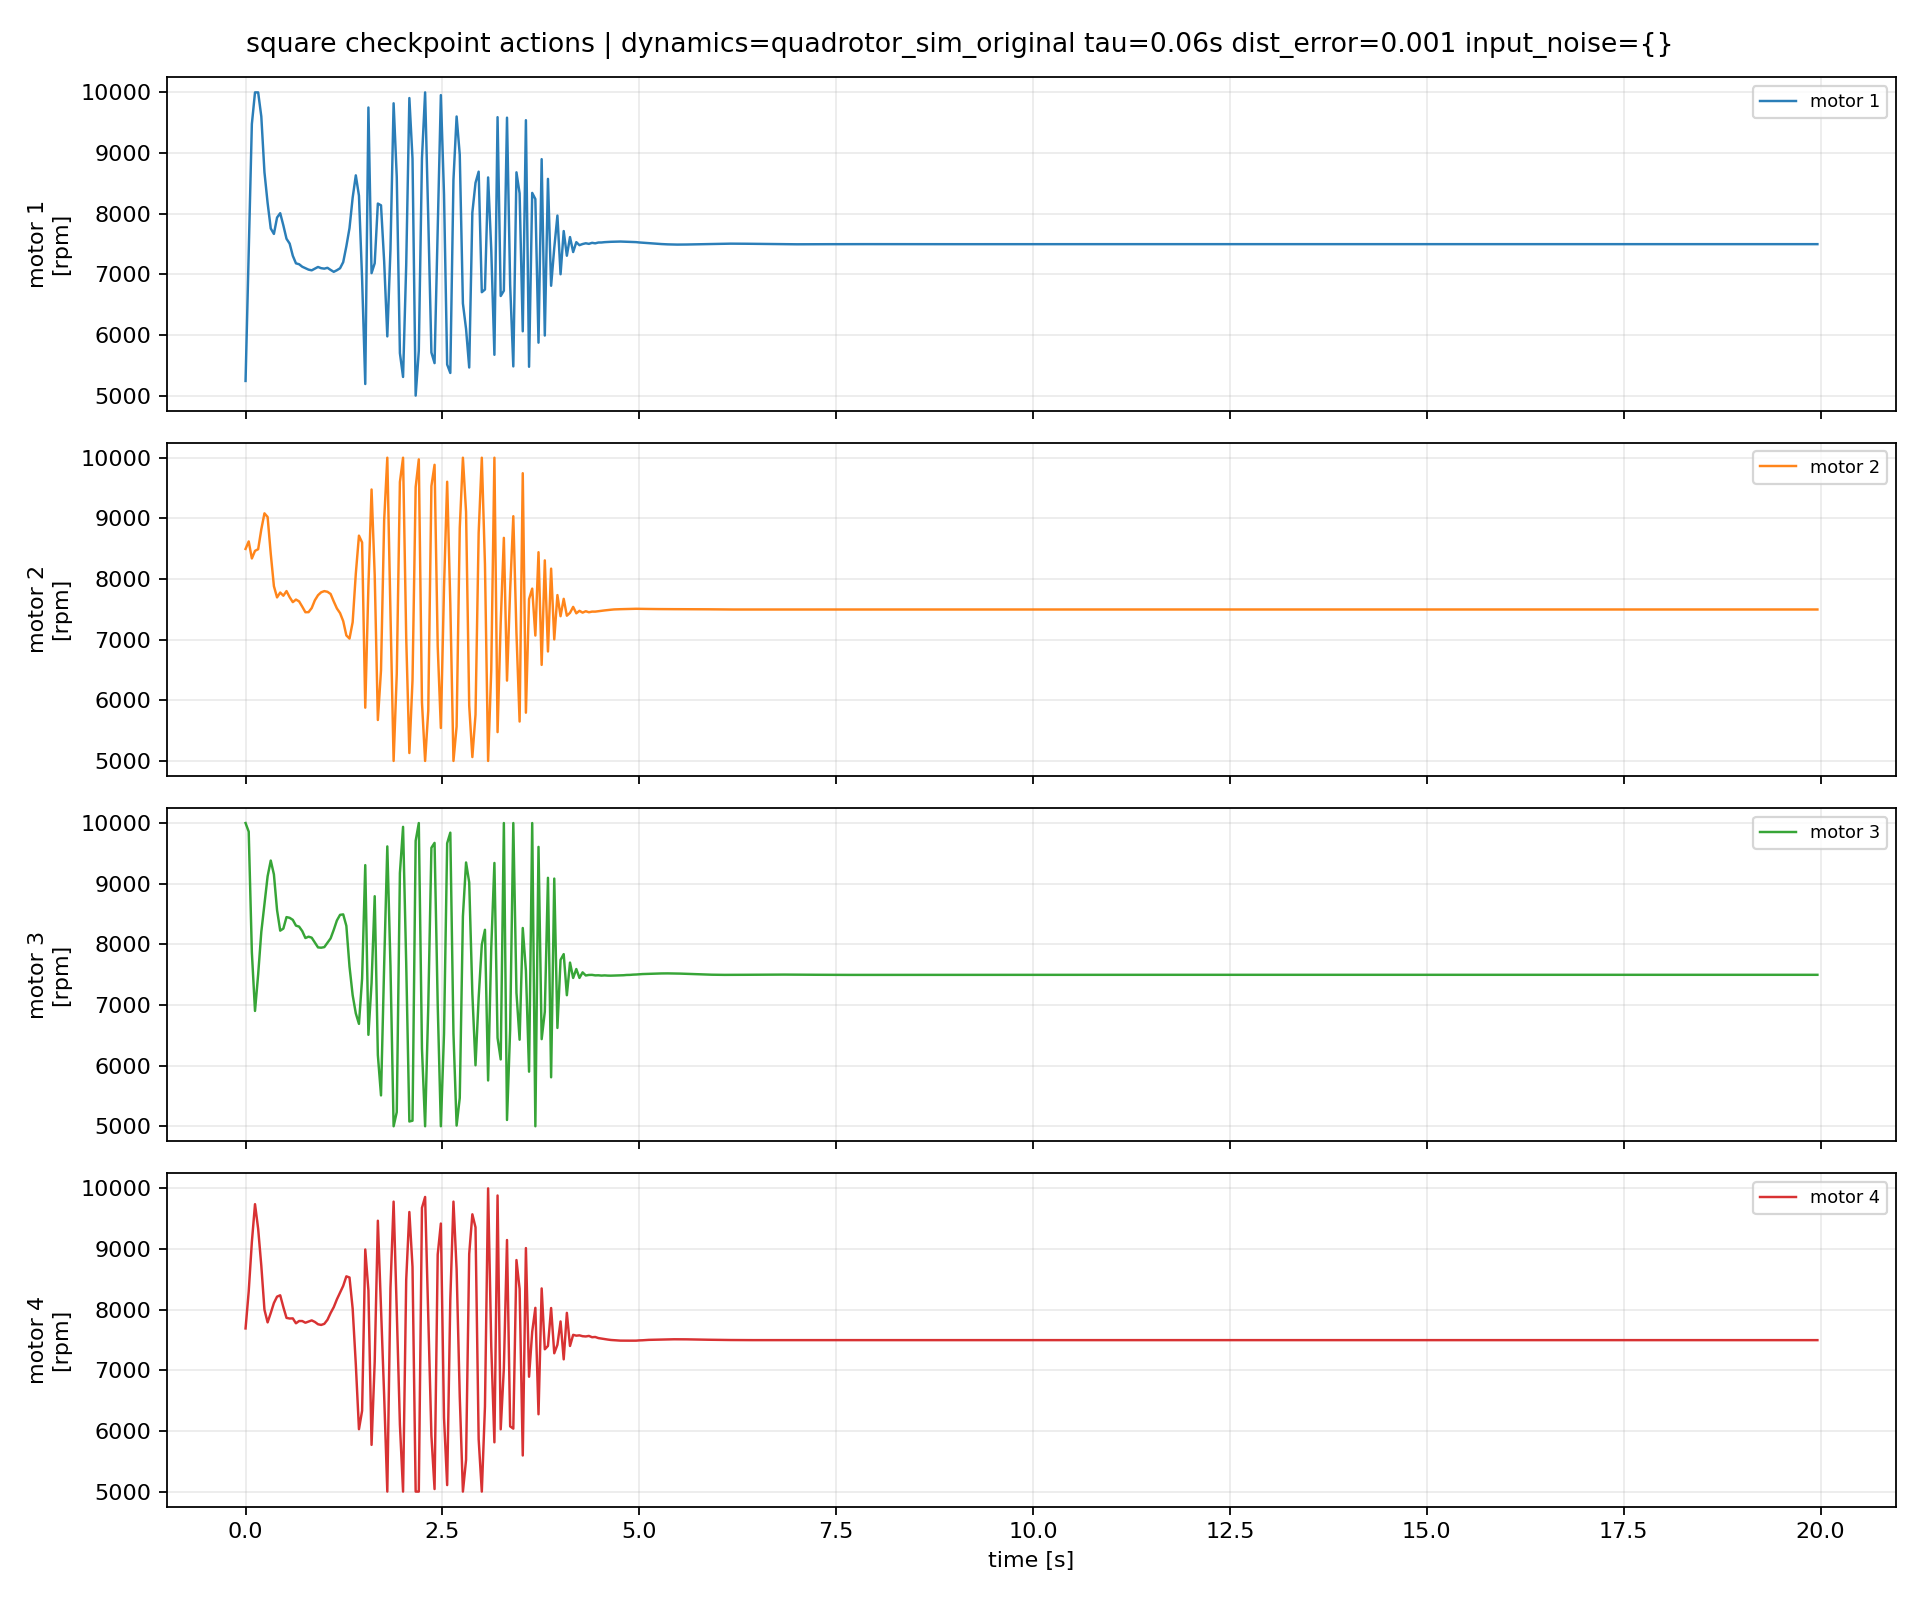

Values plotted in this chart, from the file beside it:
episode, step, time_s, u1_rpm, u2_rpm, u3_rpm, u4_rpm, du1_rpm, du2_rpm, du3_rpm, du4_rpm
1, 0, 0.0, 5242, 8496, 10000, 7690, 0.0, 0.0, 0.0, 0.0
1, 1, 0.04, 7358, 8620, 9858, 8299, 2116, 123.7, -142.5, 609
1, 2, 0.08, 9478, 8339, 7868, 9114, 2120, -281.1, -1989, 814.6
1, 3, 0.12, 10000, 8464, 6902, 9739, 522, 125.4, -966.7, 625.4
1, 4, 0.16, 10000, 8491, 7504, 9334, 0.0, 27.12, 602, -405.8
1, 5, 0.2, 9603, 8819, 8204, 8724, -397.2, 327.9, 700.7, -609.1
1, 6, 0.24, 8683, 9083, 8660, 7999, -919.3, 263.9, 455.6, -725.6
1, 7, 0.28, 8178, 9023, 9122, 7790, -505.9, -59.91, 461.8, -209
1, 8, 0.32, 7756, 8416, 9381, 7945, -421.7, -607.4, 259.6, 155.2
1, 9, 0.36, 7666, 7882, 9153, 8110, -89.83, -533.7, -228, 164.7
1, 10, 0.4, 7936, 7696, 8564, 8215, 270, -185.5, -589.2, 104.9
1, 11, 0.44, 8008, 7777, 8225, 8237, 71.93, 80.36, -338.8, 22.44
1, 12, 0.48, 7806, 7724, 8260, 8042, -201.7, -52.44, 34.32, -195.6
1, 13, 0.52, 7586, 7801, 8449, 7864, -219.9, 76.61, 189.2, -177.2
1, 14, 0.56, 7507, 7700, 8437, 7854, -79.71, -101.2, -11.93, -10.22
1, 15, 0.6, 7306, 7619, 8403, 7856, -200.8, -81.19, -33.62, 1.967
1, 16, 0.64, 7181, 7661, 8308, 7775, -124.7, 42.35, -95.14, -80.84
1, 17, 0.68, 7166, 7631, 8292, 7813, -14.85, -29.83, -16.23, 37.65
1, 18, 0.72, 7125, 7544, 8218, 7812, -41.18, -87.43, -73.94, -0.6217
1, 19, 0.76, 7101, 7452, 8104, 7784, -24.43, -91.53, -114.2, -27.76
1, 20, 0.8, 7077, 7453, 8126, 7803, -23.46, 1.365, 22.31, 18.72
1, 21, 0.84, 7066, 7521, 8110, 7823, -11.37, 67.62, -16.49, 19.81
1, 22, 0.88, 7094, 7649, 8029, 7798, 28.41, 127.9, -80.53, -25.36
1, 23, 0.92, 7121, 7733, 7949, 7759, 27.11, 83.79, -79.72, -38.21
1, 24, 0.96, 7101, 7781, 7945, 7748, -20.05, 48.19, -4.953, -11.48
1, 25, 1.0, 7094, 7800, 7954, 7766, -7.722, 19.13, 9.373, 18.12
1, 26, 1.04, 7108, 7789, 8026, 7833, 13.93, -10.92, 71.66, 67.11
1, 27, 1.08, 7073, 7753, 8098, 7945, -34.86, -35.97, 72.91, 111.6
1, 28, 1.12, 7041, 7630, 8239, 8041, -31.45, -123.7, 140.9, 96.64
1, 29, 1.16, 7068, 7514, 8394, 8171, 26.6, -115.1, 154.4, 129.3
1, 30, 1.2, 7100, 7438, 8486, 8283, 32.3, -76.62, 92.25, 112.1
1, 31, 1.24, 7201, 7306, 8494, 8393, 101, -132.2, 7.746, 109.8
1, 32, 1.28, 7462, 7070, 8305, 8550, 261, -236, -189.1, 156.9
1, 33, 1.32, 7763, 7018, 7633, 8530, 300.7, -51.72, -671.9, -19.35
1, 34, 1.36, 8264, 7288, 7161, 8018, 501.3, 270, -471.4, -512.2
1, 35, 1.4, 8632, 8088, 6861, 7100, 368.1, 800.5, -300, -918.2
1, 36, 1.44, 8297, 8715, 6688, 6028, -335.3, 626.5, -172.9, -1071
1, 37, 1.48, 6920, 8602, 7437, 6333, -1377, -112.4, 748.9, 304.6
1, 38, 1.52, 5191, 5878, 9306, 8992, -1729, -2724, 1869, 2659
1, 39, 1.56, 9751, 7883, 6508, 8317, 4560, 2005, -2798, -675.6
1, 40, 1.6, 7020, 9476, 7361, 5770, -2731, 1593, 853.2, -2547
1, 41, 1.64, 7182, 8067, 8794, 7138, 162.8, -1409, 1432, 1368
1, 42, 1.68, 8167, 5675, 6173, 9466, 984.4, -2392, -2620, 2328
1, 43, 1.72, 8138, 6494, 5509, 8037, -28.89, 819.1, -664.4, -1430
1, 44, 1.76, 7212, 8968, 7656, 6579, -925.8, 2474, 2147, -1458
1, 45, 1.8, 5976, 10000, 9615, 5000, -1236, 1032, 1959, -1579
1, 46, 1.84, 7404, 7445, 7650, 8353, 1428, -2555, -1965, 3353
1, 47, 1.88, 9820, 5000, 5000, 9781, 2416, -2445, -2650, 1428
1, 48, 1.92, 8608, 6432, 5232, 7982, -1212, 1432, 232.4, -1799
1, 49, 1.96, 5700, 9600, 9176, 6104, -2908, 3168, 3944, -1878
1, 50, 2.0, 5308, 10000, 9937, 5000, -392.3, 400.5, 761, -1104
1, 51, 2.04, 7152, 7035, 7686, 8492, 1844, -2965, -2251, 3492
1, 52, 2.08, 9907, 5130, 5079, 9610, 2755, -1905, -2607, 1118
1, 53, 2.12, 8908, 6327, 5092, 8706, -998.5, 1197, 13.16, -904.1
1, 54, 2.16, 5000, 9517, 9707, 5000, -3908, 3190, 4615, -3706
1, 55, 2.2, 5738, 9973, 10000, 5000, 738.4, 456.2, 292.7, 0.0
1, 56, 2.24, 8912, 5965, 6281, 9679, 3173, -4008, -3719, 4679
1, 57, 2.28, 10000, 5000, 5000, 9858, 1088, -964.8, -1281, 179.8
1, 58, 2.32, 7923, 5828, 6974, 7869, -2077, 828.1, 1974, -1989
1, 59, 2.36, 5710, 9533, 9592, 5921, -2213, 3705, 2619, -1948
... 440 more rows
